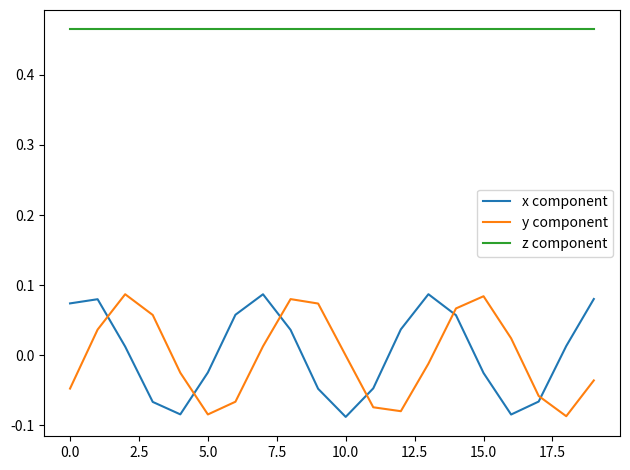

Write the Python code that produced this figure.
import numpy as np
import matplotlib.pyplot as plt

def helix_vector(site_index, a, c, num_sites):
    x = 2*np.pi*a*np.cos(site_index)/(num_sites-1)
    y = 2*np.pi*a*np.sin(site_index)/(num_sites-1)
    z = c*(site_index)/(num_sites-1)

    return np.asarray([x,y,z])

def d_vector(site_index, s, a, c, num_sites):
    r_i = helix_vector(site_index, a, c, num_sites)
    r_is = helix_vector(site_index+s, a, c, num_sites)

    d = r_i - r_is
    d = d/np.sqrt(np.dot(d, d))

    return d

def v_vector(site_index, a, c, num_sites):
    d1 = d_vector(site_index, 1, a, c, num_sites)
    d2 = d_vector(site_index, 2, a, c, num_sites)

    v = np.cross(d1, d2)

    return v

def v_vector_array(a, c, num_sites):
    v_list = []
    for idx in range(num_sites):
        v_list.append(v_vector(idx, a, c, num_sites))
    v_array = np.asarray(v_list)

    return v_array

v_test = v_vector_array(1, 1, 20)
site_idx = np.arange(0, 20, 1)
print(v_test.shape)

fig, ax1 = plt.subplots(nrows=1)
ax1.plot(site_idx, v_test[:, 0], label="x component")
ax1.plot(site_idx, v_test[:, 1], label="y component")
ax1.plot(site_idx, v_test[:, 2], label="z component")
ax1.legend()
plt.tight_layout()
plt.show()

